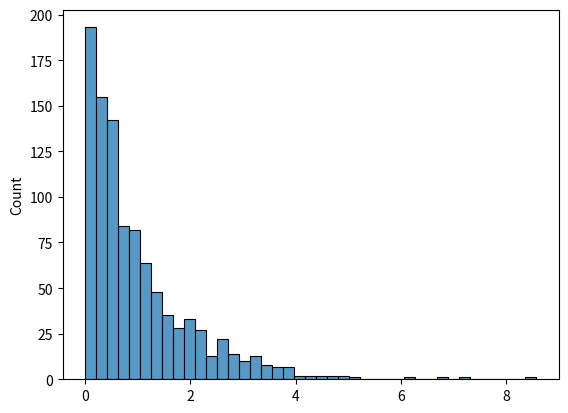
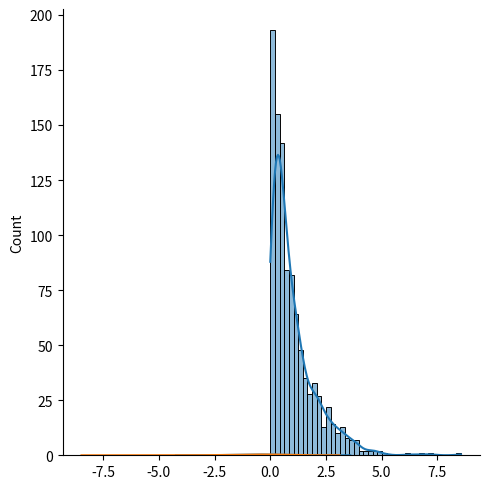

Here is the Python script that generated these plots, in order:


from scipy.stats import expon, poisson, geom
import numpy as np
import matplotlib.pyplot as plt
import pandas as pd


scale = 5

expon.cdf(6, scale=scale)


from scipy.stats import boxcox
import seaborn as sns

np.random.seed(0)

data = np.random.exponential(size=1000)

sns.histplot(data)

sns.displot(data, kde=True)

transformed_data, best_lambda = boxcox(data)

best_lambda

sns.distplot(transformed_data)

sns.distplot(np.log(data))